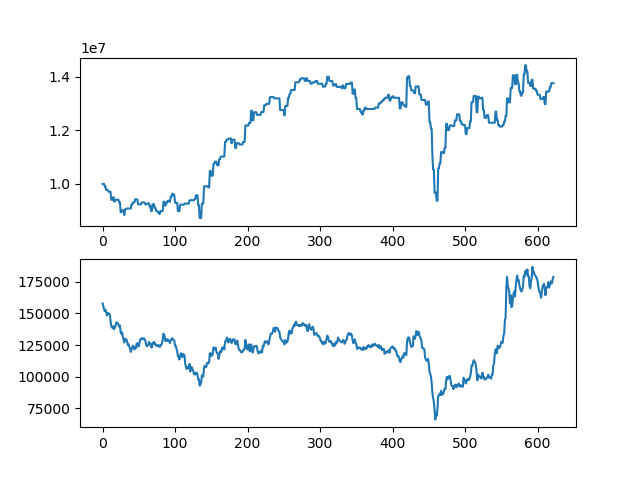

The table this chart was drawn from, first rows:
asset, close
10000000, 158000
10000000, 156000
10000000, 153500
9902500, 152000
9902500, 153000
9774500, 151000
9774500, 148500
9774500, 150500
9710500, 149500
9710500, 150000
9710500, 149000
9710500, 144500
9409000, 140000
9409000, 139000
9409000, 138500
9509500, 140000
9342000, 137500
9342000, 139000
9409000, 140000
9409000, 143000
9409000, 142500
9409000, 142500
9409000, 141000
9310000, 139500
9310000, 140500
8947000, 135000
8947000, 134000
9013000, 135000
9013000, 131500
9013000, 129500
8840500, 127000
9047500, 130000
9047500, 129000
9082500, 129500
9082500, 127500
9082500, 125000
9082500, 125500
9082500, 123500
9082500, 122000
9082500, 119500
9234500, 121500
9234500, 123500
9308500, 124500
9308500, 123500
9308500, 121500
9422500, 123000
9422500, 122500
9422500, 126000
9422500, 126500
9237500, 124000
9237500, 124000
9237500, 127000
9237500, 129500
9237500, 129500
9308500, 130500
9308500, 130000
9308500, 129500
9308500, 130500
9308500, 129500
9237500, 128500
... 563 more rows
